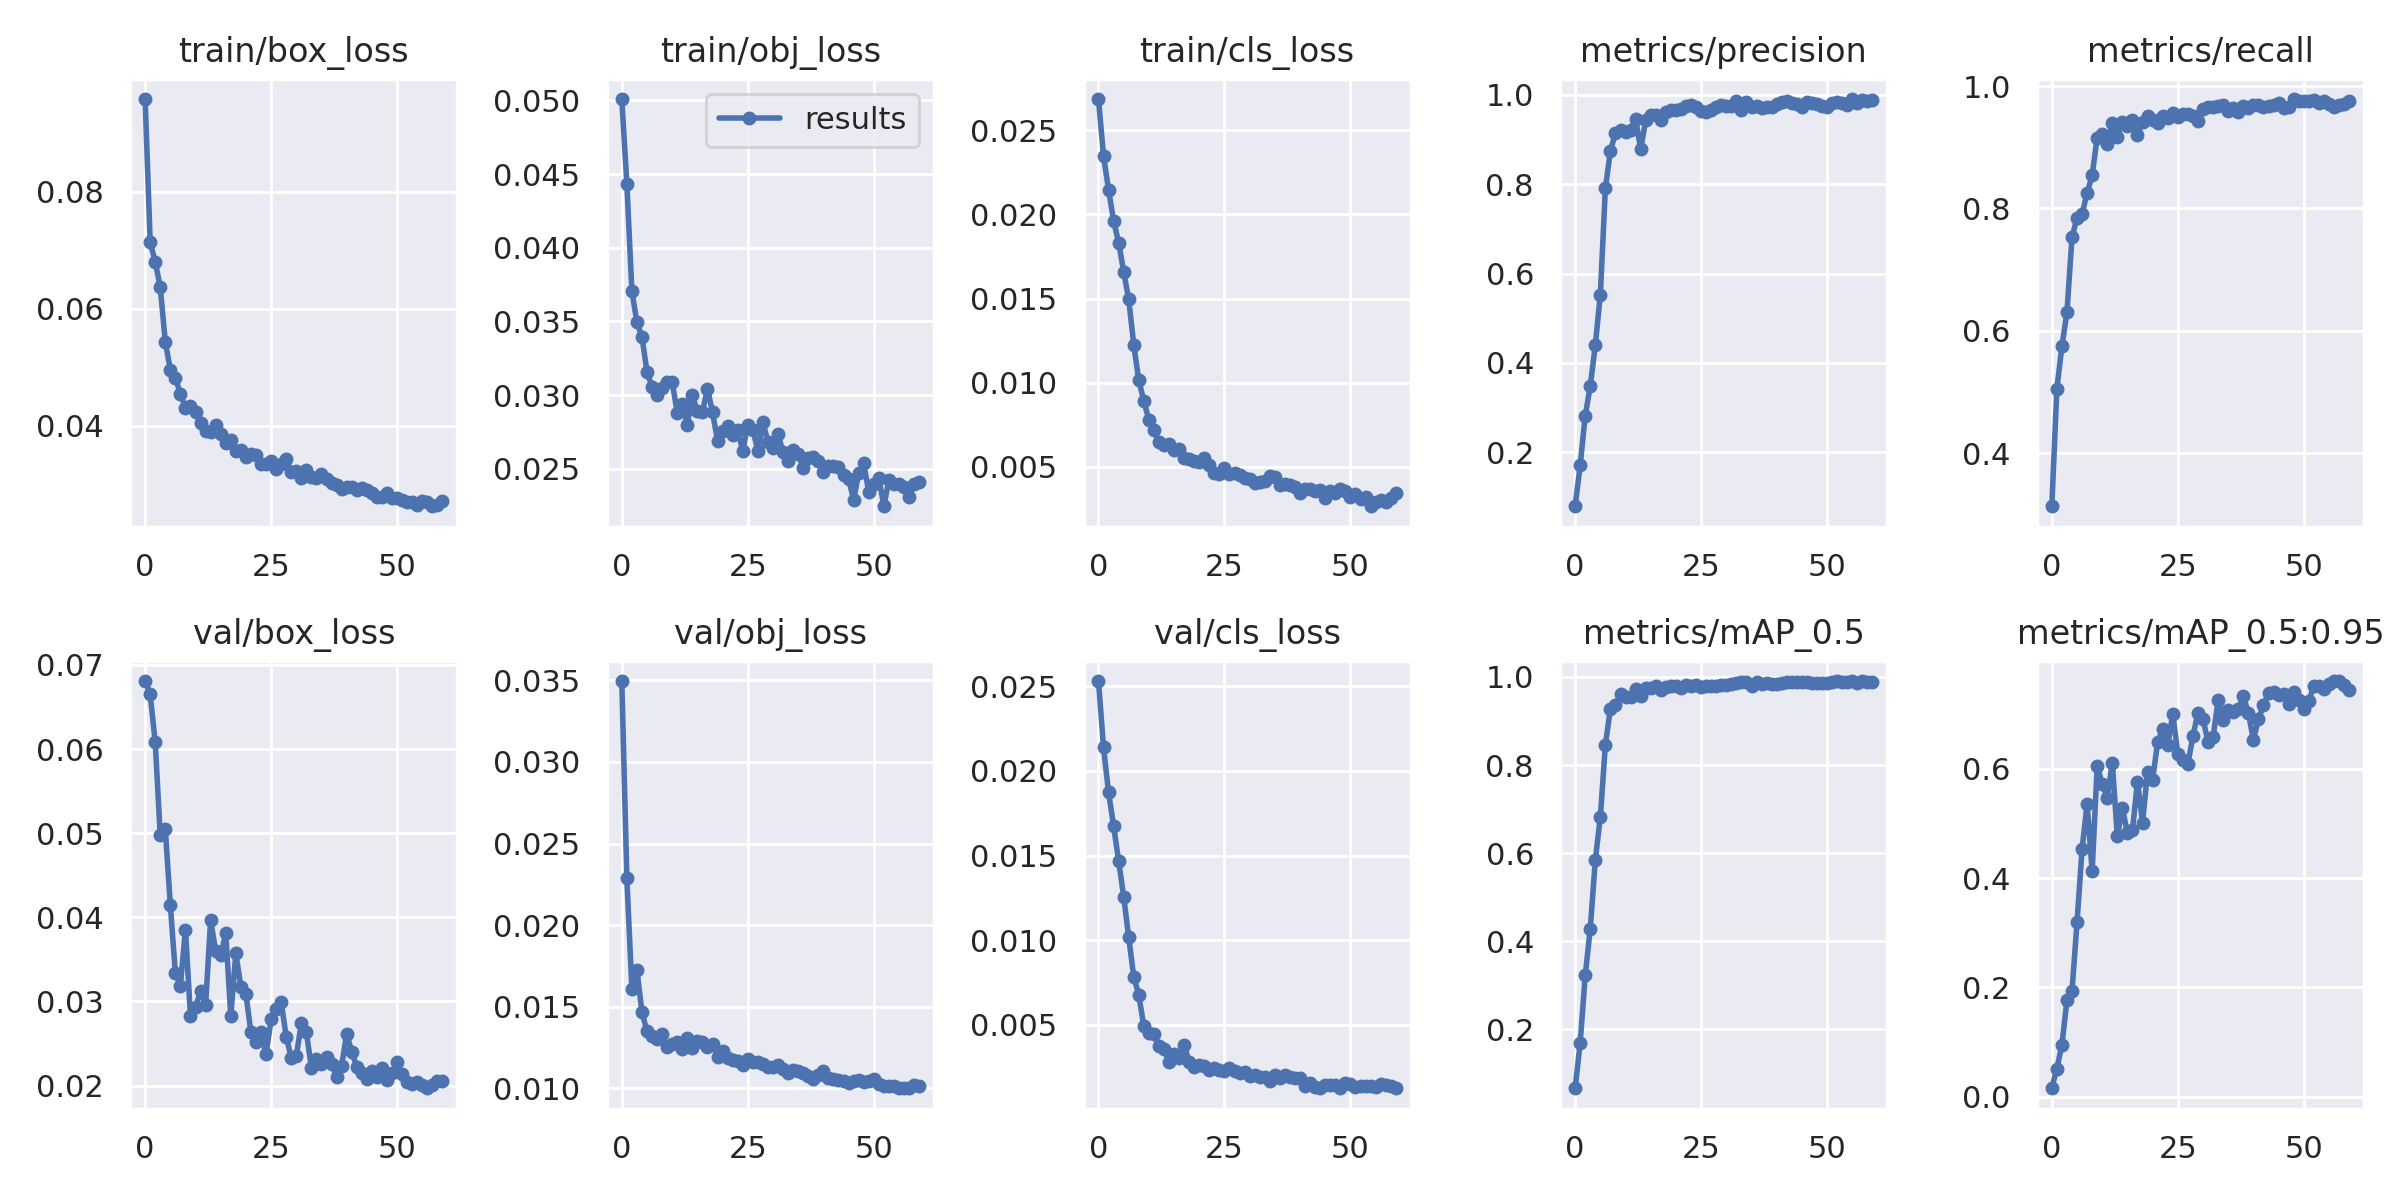

The file beside this chart, header and first rows:
epoch, train/box_loss, train/obj_loss, train/cls_loss, metrics/precision, metrics/recall, metrics/mAP_0.5, metrics/mAP_0.5:0.95, val/box_loss, val/obj_loss, val/cls_loss, x/lr0, x/lr1, x/lr2
0, 0.09582, 0.05009, 0.02684, 0.07927, 0.3138, 0.06557, 0.01515, 0.06809, 0.03496, 0.02532, 0.0707, 0.003256, 0.003256
1, 0.07138, 0.04435, 0.02346, 0.1714, 0.5058, 0.1691, 0.0511, 0.06653, 0.02288, 0.02139, 0.0406, 0.00649, 0.00649
2, 0.06804, 0.03707, 0.02147, 0.282, 0.5747, 0.3219, 0.09441, 0.06081, 0.01609, 0.01873, 0.0104, 0.009625, 0.009625
3, 0.06368, 0.03495, 0.01961, 0.3482, 0.6305, 0.4281, 0.1764, 0.04975, 0.01725, 0.01674, 0.00955, 0.00955, 0.00955
4, 0.05435, 0.03396, 0.01832, 0.4399, 0.7528, 0.5838, 0.1926, 0.0505, 0.01466, 0.01468, 0.00955, 0.00955, 0.00955
5, 0.0496, 0.03157, 0.0166, 0.5531, 0.7846, 0.6821, 0.3189, 0.04148, 0.01349, 0.01257, 0.0094, 0.0094, 0.0094
6, 0.04821, 0.03057, 0.01494, 0.7913, 0.7907, 0.8462, 0.4531, 0.03339, 0.01321, 0.01016, 0.00925, 0.00925, 0.00925
7, 0.04547, 0.03, 0.01226, 0.8744, 0.8254, 0.9283, 0.5357, 0.03189, 0.013, 0.007824, 0.0091, 0.0091, 0.0091
8, 0.0431, 0.03051, 0.01013, 0.9152, 0.8541, 0.9359, 0.4129, 0.03853, 0.01334, 0.006754, 0.00895, 0.00895, 0.00895
9, 0.04342, 0.03088, 0.008919, 0.9214, 0.9159, 0.9616, 0.6052, 0.02822, 0.01255, 0.004903, 0.0088, 0.0088, 0.0088
10, 0.04228, 0.03088, 0.007792, 0.9167, 0.9213, 0.9555, 0.5728, 0.02932, 0.0127, 0.004496, 0.00865, 0.00865, 0.00865
11, 0.04047, 0.02882, 0.007169, 0.9209, 0.9056, 0.9552, 0.5468, 0.03124, 0.01285, 0.004422, 0.0085, 0.0085, 0.0085
12, 0.03906, 0.02939, 0.006472, 0.9467, 0.9396, 0.9721, 0.6117, 0.02958, 0.01241, 0.003745, 0.00835, 0.00835, 0.00835
13, 0.03891, 0.028, 0.006299, 0.8776, 0.9175, 0.9557, 0.4763, 0.03967, 0.01306, 0.003554, 0.0082, 0.0082, 0.0082
14, 0.04013, 0.03, 0.006379, 0.9434, 0.942, 0.9758, 0.5286, 0.036, 0.01247, 0.00278, 0.00805, 0.00805, 0.00805
15, 0.03857, 0.02892, 0.006005, 0.9541, 0.9343, 0.9748, 0.4824, 0.03552, 0.0129, 0.003276, 0.0079, 0.0079, 0.0079
16, 0.03705, 0.02886, 0.006064, 0.9549, 0.9439, 0.9784, 0.4876, 0.03809, 0.01284, 0.003033, 0.00775, 0.00775, 0.00775
17, 0.03764, 0.03045, 0.005523, 0.9433, 0.9196, 0.9701, 0.5769, 0.02829, 0.01251, 0.003822, 0.0076, 0.0076, 0.0076
18, 0.03571, 0.02883, 0.005475, 0.9617, 0.9413, 0.977, 0.5014, 0.03572, 0.0127, 0.002799, 0.00745, 0.00745, 0.00745
19, 0.0358, 0.02692, 0.005367, 0.9651, 0.9508, 0.9804, 0.5949, 0.03177, 0.01193, 0.002507, 0.0073, 0.0073, 0.0073
20, 0.03465, 0.02756, 0.005268, 0.9668, 0.9446, 0.9801, 0.5804, 0.03086, 0.01228, 0.00259, 0.00715, 0.00715, 0.00715
21, 0.03519, 0.02792, 0.005551, 0.9687, 0.9394, 0.9751, 0.6493, 0.02632, 0.01184, 0.002532, 0.007, 0.007, 0.007
22, 0.03499, 0.0273, 0.005143, 0.9753, 0.9512, 0.9809, 0.6728, 0.02515, 0.01172, 0.002329, 0.00685, 0.00685, 0.00685
23, 0.03352, 0.02765, 0.004624, 0.9762, 0.9478, 0.9802, 0.6429, 0.02631, 0.01167, 0.002455, 0.0067, 0.0067, 0.0067
24, 0.03356, 0.0262, 0.004583, 0.9735, 0.9556, 0.9816, 0.7009, 0.02375, 0.01143, 0.002292, 0.00655, 0.00655, 0.00655
25, 0.03406, 0.02797, 0.004944, 0.9647, 0.9493, 0.9782, 0.6275, 0.02788, 0.01179, 0.002282, 0.0064, 0.0064, 0.0064
26, 0.03264, 0.02767, 0.004588, 0.9625, 0.9543, 0.9801, 0.617, 0.02909, 0.01161, 0.002436, 0.00625, 0.00625, 0.00625
27, 0.03356, 0.02623, 0.004614, 0.9661, 0.9547, 0.98, 0.6085, 0.02991, 0.0116, 0.002259, 0.0061, 0.0061, 0.0061
28, 0.03427, 0.02818, 0.004537, 0.9718, 0.951, 0.98, 0.6605, 0.02583, 0.01147, 0.002111, 0.00595, 0.00595, 0.00595
29, 0.03213, 0.02682, 0.004371, 0.9771, 0.9435, 0.9825, 0.7027, 0.02329, 0.01129, 0.002184, 0.0058, 0.0058, 0.0058
30, 0.03225, 0.02644, 0.00431, 0.975, 0.9625, 0.9814, 0.6916, 0.02349, 0.0113, 0.00199, 0.00565, 0.00565, 0.00565
31, 0.03107, 0.02736, 0.004024, 0.9753, 0.9659, 0.9849, 0.6491, 0.02743, 0.01142, 0.002023, 0.0055, 0.0055, 0.0055
32, 0.03243, 0.02613, 0.004085, 0.985, 0.9663, 0.9873, 0.6576, 0.02633, 0.01116, 0.001873, 0.00535, 0.00535, 0.00535
33, 0.03118, 0.02555, 0.004157, 0.9658, 0.968, 0.9889, 0.7258, 0.0221, 0.01095, 0.001917, 0.0052, 0.0052, 0.0052
34, 0.03113, 0.02627, 0.00445, 0.9847, 0.9687, 0.9875, 0.6902, 0.02321, 0.01114, 0.001656, 0.00505, 0.00505, 0.00505
35, 0.03171, 0.02601, 0.004379, 0.9731, 0.9592, 0.9807, 0.7079, 0.02259, 0.01109, 0.002003, 0.0049, 0.0049, 0.0049
36, 0.0309, 0.02507, 0.003955, 0.9741, 0.9637, 0.9882, 0.705, 0.02344, 0.01093, 0.001845, 0.00475, 0.00475, 0.00475
37, 0.03028, 0.02576, 0.003971, 0.9704, 0.958, 0.9842, 0.7099, 0.02255, 0.01073, 0.002018, 0.0046, 0.0046, 0.0046
38, 0.0299, 0.02579, 0.003947, 0.9726, 0.968, 0.9854, 0.7333, 0.02107, 0.01054, 0.001929, 0.00445, 0.00445, 0.00445
39, 0.02927, 0.02552, 0.003817, 0.9727, 0.9638, 0.9839, 0.7026, 0.02236, 0.01083, 0.00184, 0.0043, 0.0043, 0.0043
40, 0.02959, 0.02478, 0.003436, 0.979, 0.9688, 0.9852, 0.6534, 0.02619, 0.01104, 0.00183, 0.00415, 0.00415, 0.00415
41, 0.02962, 0.02521, 0.003696, 0.9828, 0.9687, 0.9869, 0.6911, 0.024, 0.01066, 0.00136, 0.004, 0.004, 0.004
42, 0.02907, 0.02518, 0.003668, 0.9861, 0.966, 0.9889, 0.7163, 0.02224, 0.01057, 0.001525, 0.00385, 0.00385, 0.00385
43, 0.02945, 0.02514, 0.003596, 0.9821, 0.9676, 0.988, 0.7388, 0.02154, 0.01052, 0.001323, 0.0037, 0.0037, 0.0037
44, 0.02902, 0.0246, 0.003614, 0.9784, 0.9683, 0.9888, 0.7406, 0.02082, 0.01042, 0.001257, 0.00355, 0.00355, 0.00355
45, 0.02858, 0.02435, 0.003163, 0.9731, 0.9728, 0.9892, 0.735, 0.02172, 0.0103, 0.001428, 0.0034, 0.0034, 0.0034
46, 0.0278, 0.02289, 0.003561, 0.9831, 0.9648, 0.9882, 0.7368, 0.02101, 0.01046, 0.001435, 0.00325, 0.00325, 0.00325
47, 0.0279, 0.02471, 0.003435, 0.9821, 0.9658, 0.9867, 0.718, 0.02204, 0.01052, 0.001419, 0.0031, 0.0031, 0.0031
48, 0.02851, 0.02536, 0.003704, 0.9802, 0.9788, 0.9873, 0.7416, 0.02068, 0.01039, 0.001269, 0.00295, 0.00295, 0.00295
49, 0.02774, 0.02346, 0.003581, 0.9755, 0.9752, 0.9869, 0.7269, 0.02144, 0.01046, 0.001519, 0.0028, 0.0028, 0.0028
50, 0.02764, 0.02398, 0.003194, 0.9737, 0.9755, 0.986, 0.709, 0.02283, 0.0106, 0.001493, 0.00265, 0.00265, 0.00265
51, 0.02731, 0.0244, 0.003366, 0.9826, 0.976, 0.9883, 0.725, 0.02135, 0.01029, 0.001293, 0.0025, 0.0025, 0.0025
52, 0.02707, 0.02246, 0.003086, 0.9846, 0.9774, 0.9901, 0.7517, 0.02037, 0.01016, 0.001393, 0.00235, 0.00235, 0.00235
53, 0.02699, 0.02424, 0.003242, 0.9826, 0.9716, 0.9882, 0.7523, 0.02018, 0.01012, 0.001359, 0.0022, 0.0022, 0.0022
54, 0.02646, 0.02395, 0.002667, 0.9779, 0.975, 0.9886, 0.7466, 0.02039, 0.01016, 0.001342, 0.00205, 0.00205, 0.00205
55, 0.02707, 0.02399, 0.002929, 0.9905, 0.9707, 0.9908, 0.7553, 0.02002, 0.01002, 0.001303, 0.0019, 0.0019, 0.0019
56, 0.027, 0.02379, 0.003012, 0.9822, 0.9652, 0.9856, 0.7604, 0.01968, 0.01, 0.001514, 0.00175, 0.00175, 0.00175
57, 0.02626, 0.02306, 0.002904, 0.9881, 0.9685, 0.99, 0.7609, 0.02006, 0.01003, 0.001446, 0.0016, 0.0016, 0.0016
58, 0.02639, 0.02398, 0.003146, 0.9854, 0.9707, 0.9879, 0.753, 0.02056, 0.01022, 0.001378, 0.00145, 0.00145, 0.00145
59, 0.02707, 0.02414, 0.003453, 0.9878, 0.9751, 0.9896, 0.7453, 0.02055, 0.01014, 0.001237, 0.0013, 0.0013, 0.0013
